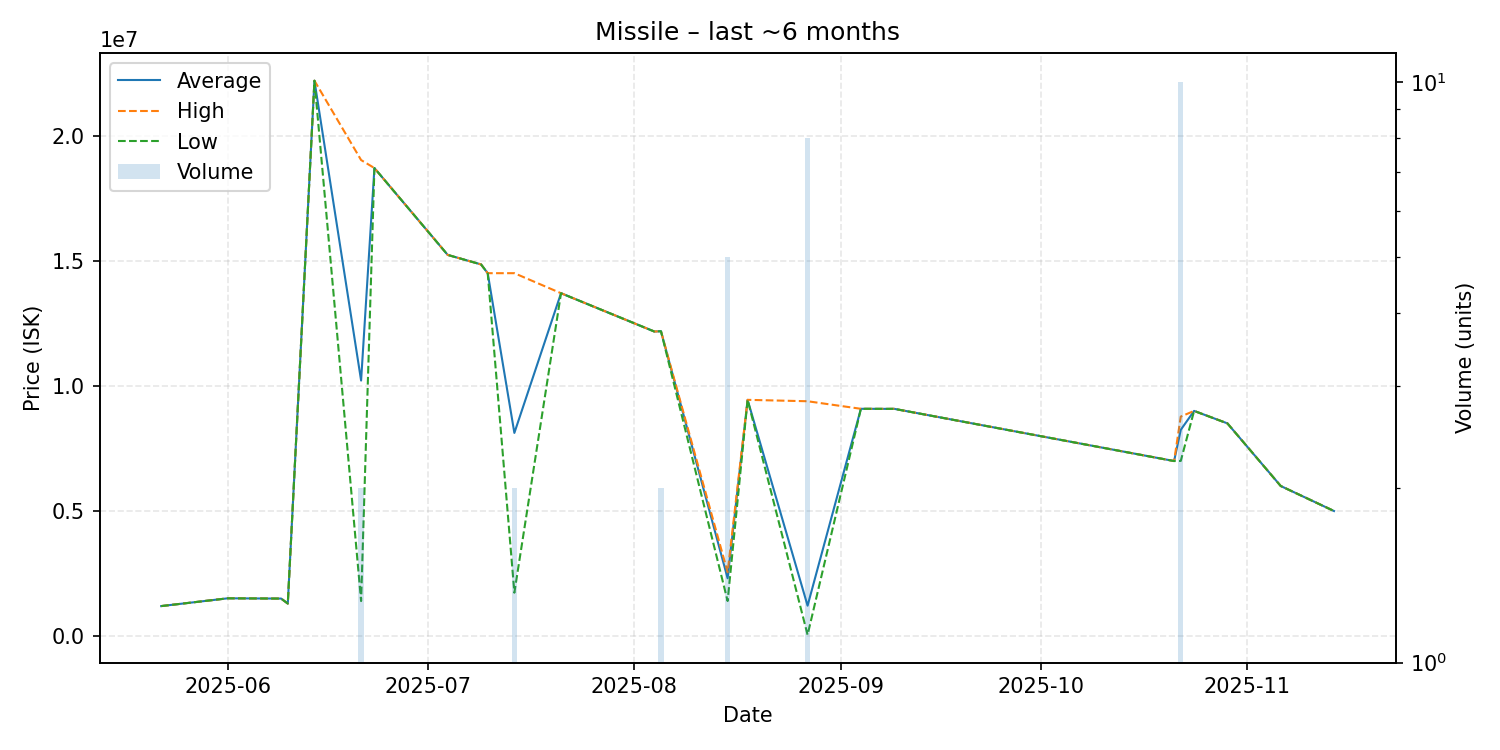

The data file committed next to this chart (first rows):
date, average, highest, lowest, order_count, volume
2025-05-22, 1200000, 1200000, 1200000, 1, 1
2025-06-01, 1511000, 1511000, 1511000, 1, 1
2025-06-09, 1500000, 1500000, 1500000, 1, 1
2025-06-10, 1301000, 1301000, 1301000, 1, 1
2025-06-14, 22190000, 22190000, 22190000, 1, 1
2025-06-21, 10210500, 19020000, 1401000, 2, 2
2025-06-23, 18700000, 18700000, 18700000, 1, 1
2025-07-04, 15230000, 15230000, 15230000, 1, 1
2025-07-09, 14850000, 14850000, 14850000, 1, 1
2025-07-10, 14500000, 14500000, 14500000, 1, 1
2025-07-14, 8118000, 14500000, 1736000, 2, 2
2025-07-21, 13700000, 13700000, 13700000, 1, 1
2025-08-04, 12170000, 12170000, 12170000, 1, 1
2025-08-05, 12180000, 12180000, 12180000, 1, 2
2025-08-15, 2311800, 2551000, 1402000, 4, 5
2025-08-18, 9440000, 9440000, 9440000, 1, 1
2025-08-27, 1216785, 9384000, 50040, 2, 8
2025-09-04, 9082000, 9082000, 9082000, 1, 1
2025-09-08, 9079000, 9079000, 9079000, 1, 1
2025-09-09, 9081000, 9081000, 9081000, 1, 1
2025-10-21, 6995000, 6995000, 6995000, 1, 1
2025-10-22, 8242400, 8771000, 7000000, 4, 10
2025-10-24, 8998000, 8998000, 8998000, 1, 1
2025-10-29, 8500000, 8500000, 8500000, 1, 1
2025-11-06, 5998000, 5998000, 5998000, 1, 1
2025-11-14, 4998000, 4998000, 4998000, 1, 1
